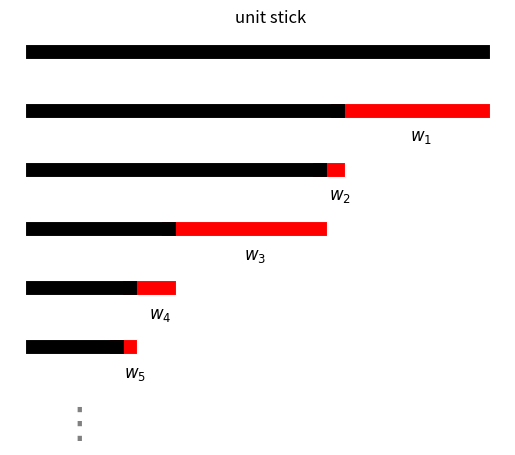

Generate this figure with matplotlib: (Note: this script raises an exception after producing the figure.)
import numpy as np
import matplotlib.pyplot as plt

np.random.seed(6)
n = 5
a = 3
lw = 10

stick_length = 1

fig, ax = plt.subplots()

fs = 12

ax.plot([0, stick_length], [n + 1, n + 1], lw=lw, color='black')
ax.text(0.45, n + 1.5, r'unit stick', fontsize=fs)

for i in range(n, 0, -1):
    k = n - i + 1
    v = np.random.beta(1, a)
    lower = stick_length * (1 - v)
    upper = stick_length
    ax.plot([lower, upper], [i, i], lw=lw, color='red')

    ax.text((lower + upper) / 2, i - 0.5, r'$w_{}$'.format(k), fontsize=fs)

    ax.plot([0, stick_length * (1 - v)], [i, i], lw=lw, color='black')
    stick_length *= (1 - v)
    # if k > 1:
    #     ax.text(stick_length * 0.2, i - 0.5, r'$(1 - w_{})\cdot v_{}$'
    #             .format(k - 1, k), fontsize=fs)

ax.text(stick_length * 0.3, -0.5, r"$\vdots$", fontsize=30, color='grey')
fig.patch.set_visible(False)
ax.axis('off')
plt.ylim(0)
plt.savefig("../../docs/assets/img/dp-sb-gmm/sb.png")
plt.close()

